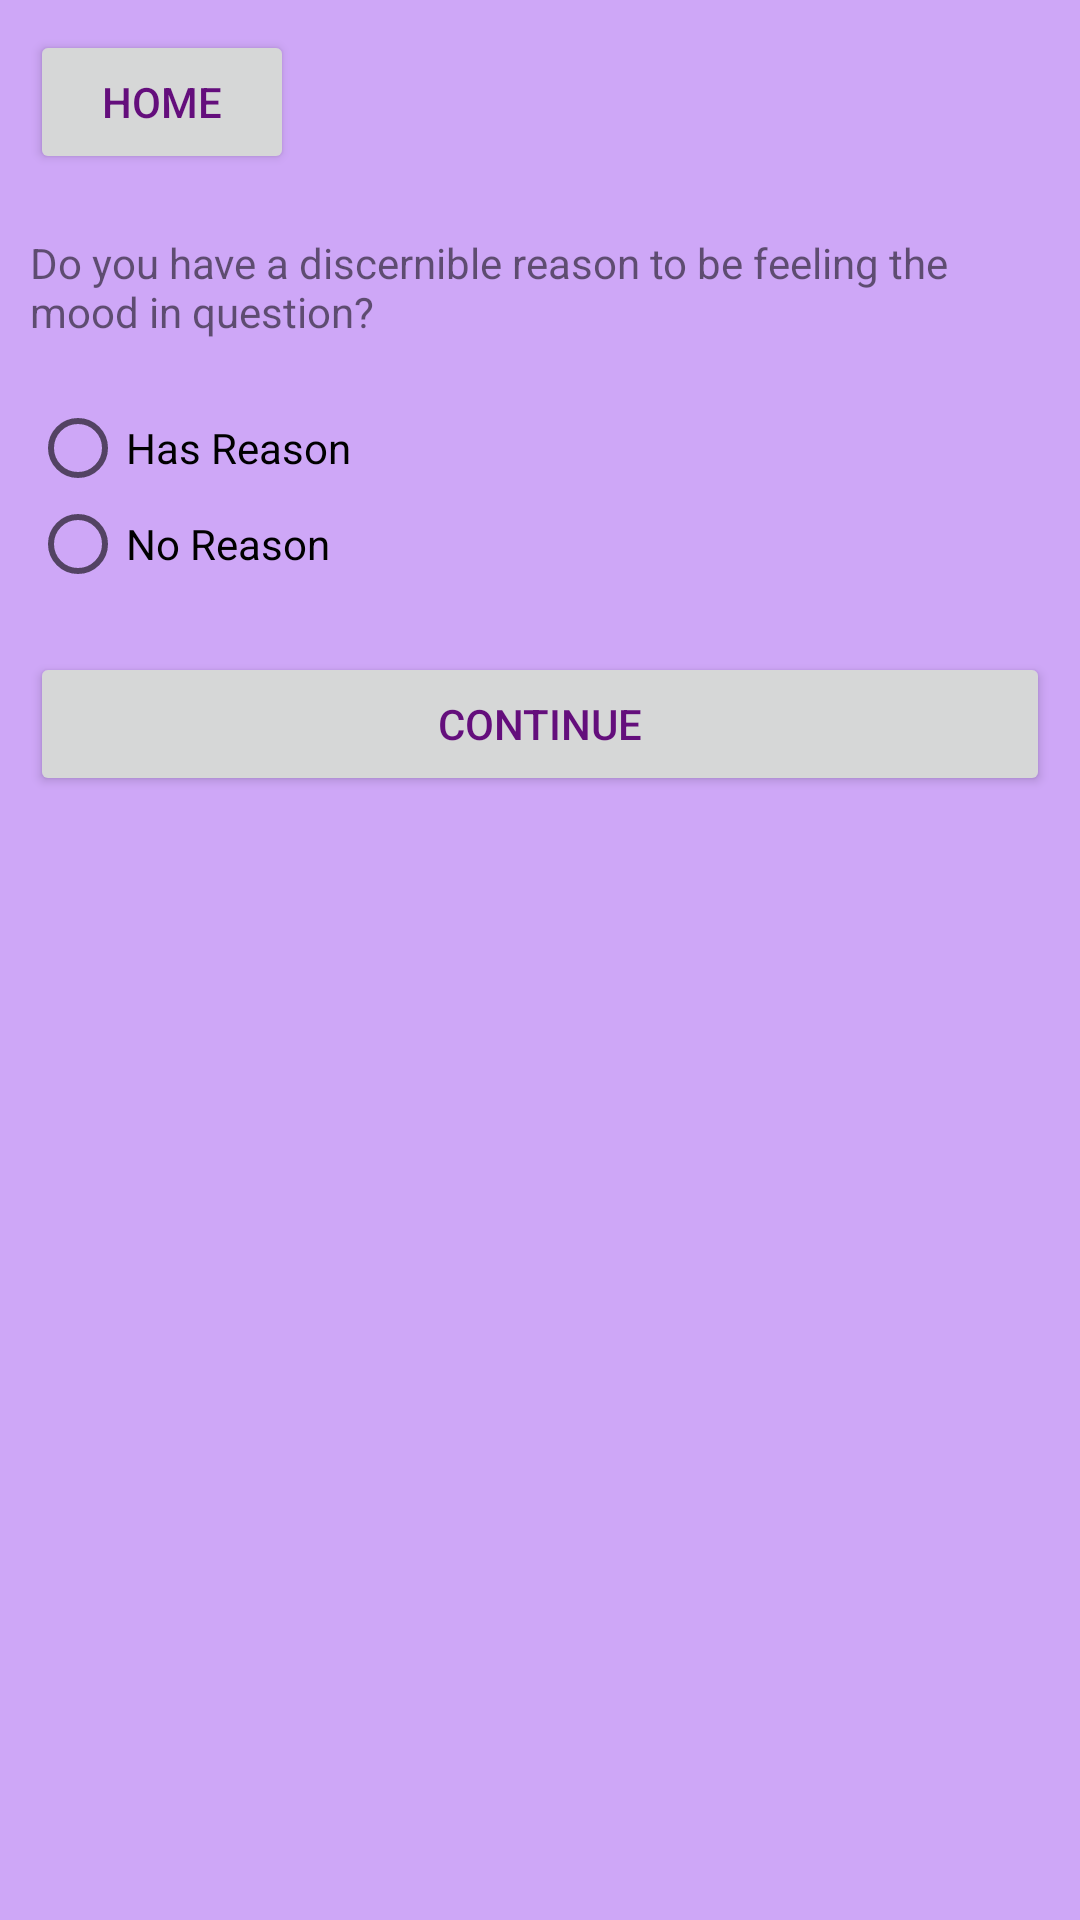

Produce the Android XML layout that renders to this screen, including the resource entries it uses.
<!-- AndroidManifest.xml: application theme AppTheme -->
<!-- res/layout/activity_add_mood_select_has_reason.xml -->
<?xml version="1.0" encoding="utf-8"?>
<ScrollView xmlns:android='http://schemas.android.com/apk/res/android'
    android:layout_width="match_parent"
    android:layout_height="match_parent">
    <LinearLayout
        xmlns:android="http://schemas.android.com/apk/res/android"
        xmlns:tools="http://schemas.android.com/tools"
        android:id="@+id/activity_add_mood_select_has_reason"
        android:layout_width="match_parent"
        android:layout_height="match_parent"
        android:orientation="vertical">
        <Button
            android:layout_width="wrap_content"
            android:layout_height="wrap_content"
            android:id="@+id/homeButton"
            android:text="Home"
            android:layout_margin="10dp"
            android:onClick="GoHome"/>

        <TextView
            android:layout_width="match_parent"
            android:layout_height="wrap_content"
            android:id="@+id/reasonText"
            android:layout_margin="10dp"
            android:text="Do you have a discernible reason to be feeling the mood in question?"
           />
        <RadioGroup xmlns:android="http://schemas.android.com/apk/res/android"
            android:layout_width="match_parent"
            android:layout_height="wrap_content"
            android:id="@+id/reasonRadio"
            android:layout_margin="10dp"
            android:orientation="vertical"
            >
            <RadioButton android:id="@+id/radio_has_reason"
                android:layout_width="wrap_content"
                android:layout_height="wrap_content"
                android:text="Has Reason"
                android:onClick="onRadioButtonClicked"/>
            <RadioButton android:id="@+id/radio_no_reason"
                android:layout_width="wrap_content"
                android:layout_height="wrap_content"
                android:text="No Reason"
                android:onClick="onRadioButtonClicked"/>
        </RadioGroup>
        <Button
            android:layout_width="match_parent"
            android:layout_height="wrap_content"
            android:id="@+id/hasReasonButton"
            android:text="Continue"
            android:layout_margin="10dp"
            android:onClick="SelectHasReason"
            />

    </LinearLayout>
</ScrollView>
<!-- resources referenced by this layout -->
<resources>
  <style name="AppTheme" parent="Theme.AppCompat.Light.DarkActionBar">
          
          <item name="colorPrimary">@color/colorPrimary</item>
          <item name="colorPrimaryDark">@color/colorPrimaryDark</item>
          <item name="colorAccent">@color/colorAccent</item>
          <item name="android:colorBackground">@color/background_material_light</item>
          <item name="android:textColorPrimary">@color/colorPrimaryDark</item>
          <item name="android:textColorPrimaryInverse">@color/colorAccent</item>
      </style>
  <color name="colorPrimary">#df3dc1</color>
  <color name="colorPrimaryDark">#640e7c</color>
  <color name="colorAccent">#40ff90</color>
  <color name="background_material_light">#cea7f7</color>
</resources>
